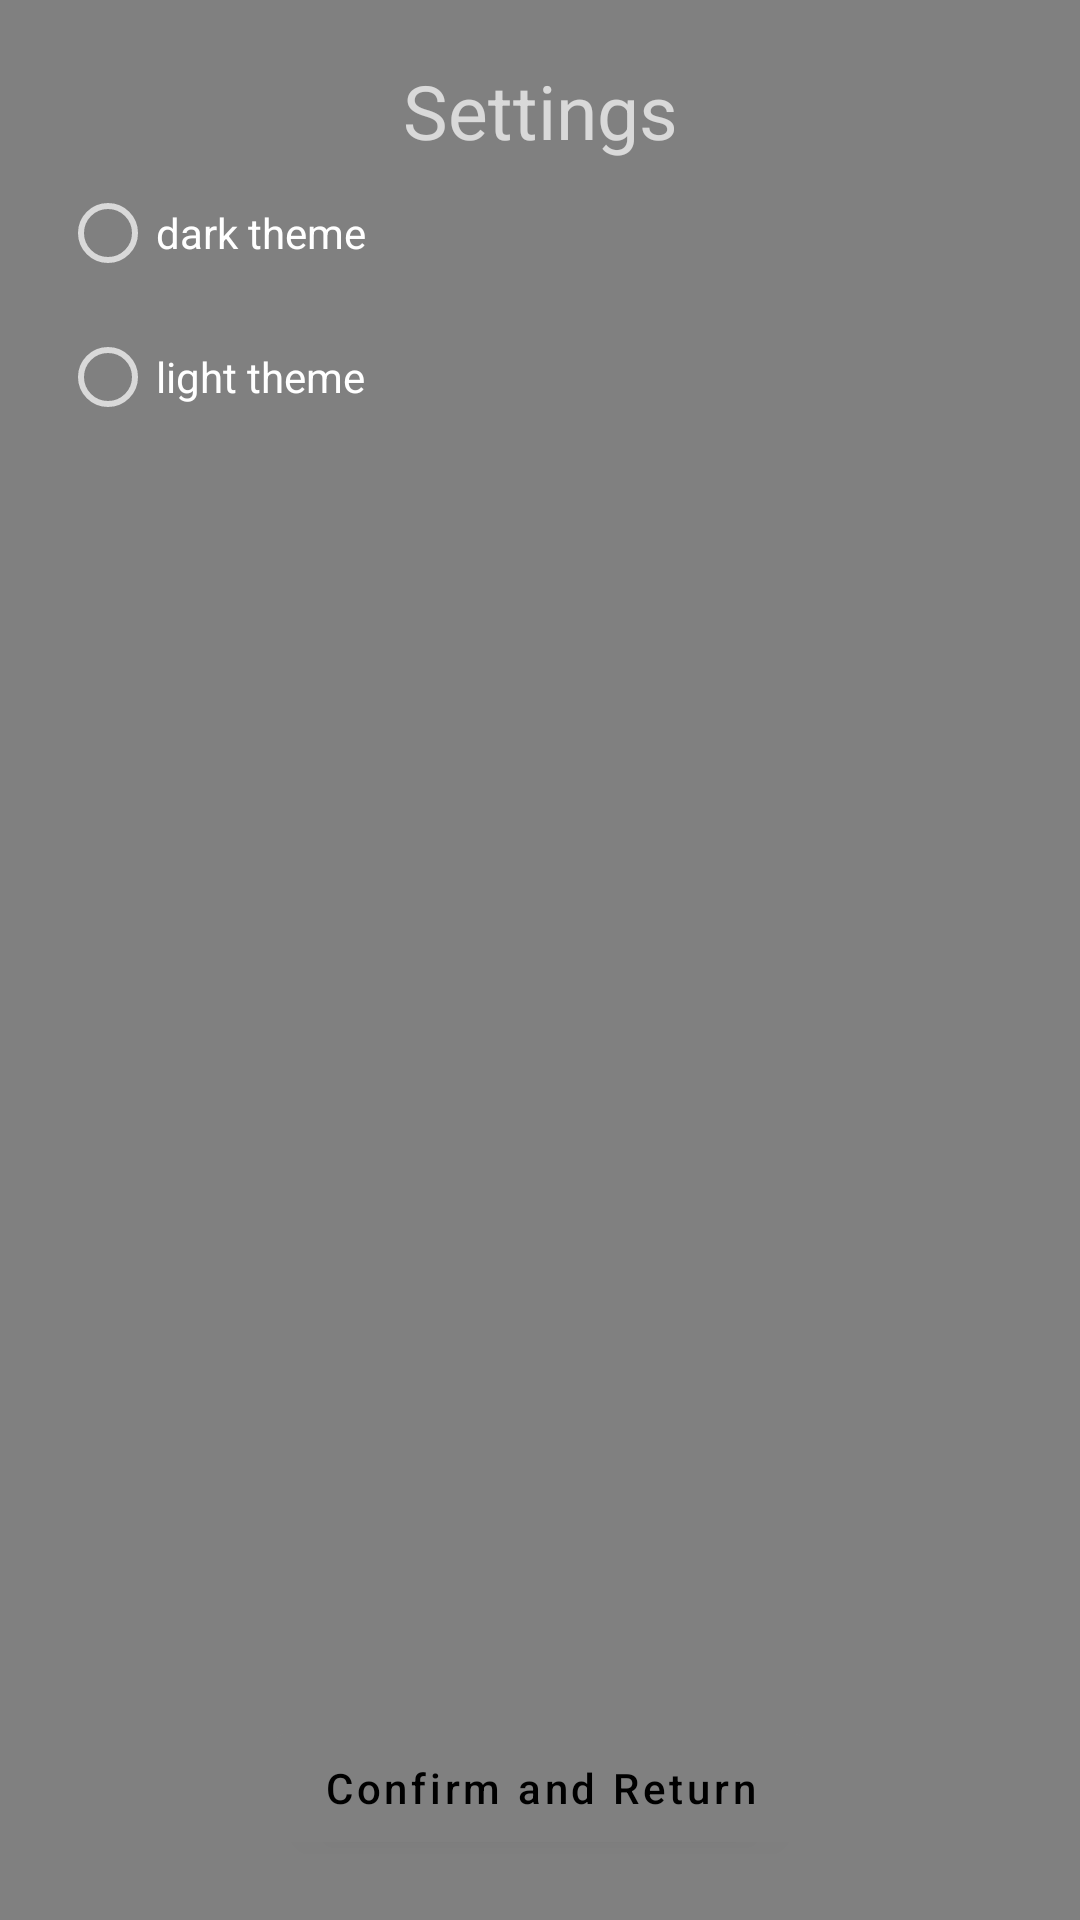

Here is an Android app screen rendered from its layout file. Give the layout XML and the strings, colors and styles it references.
<!-- AndroidManifest.xml: application theme StyleDark -->
<!-- res/layout/activity_settings_activity.xml -->
<?xml version="1.0" encoding="utf-8"?>
<androidx.constraintlayout.widget.ConstraintLayout xmlns:android="http://schemas.android.com/apk/res/android"
    xmlns:app="http://schemas.android.com/apk/res-auto"
    xmlns:tools="http://schemas.android.com/tools"
    android:layout_width="match_parent"
    android:layout_height="match_parent"
    android:padding="@dimen/padding"
    tools:context=".Settings">

    <com.google.android.material.textview.MaterialTextView
        android:id="@+id/setting_view"
        android:layout_width="wrap_content"
        android:layout_height="wrap_content"
        android:text="@string/settings"
        android:textSize="@dimen/text_size"
        app:layout_constraintEnd_toEndOf="parent"
        app:layout_constraintStart_toStartOf="parent"
        app:layout_constraintTop_toTopOf="parent" />

    <RadioGroup
        android:id="@+id/radioGroup"
        android:layout_width="wrap_content"
        android:layout_height="wrap_content"
        app:layout_constraintStart_toStartOf="parent"
        app:layout_constraintTop_toBottomOf="@+id/setting_view">

        <androidx.appcompat.widget.AppCompatRadioButton
            android:id="@+id/dark_button"
            android:layout_width="wrap_content"
            android:layout_height="wrap_content"
            android:text="@string/dark_theme" />

        <androidx.appcompat.widget.AppCompatRadioButton
            android:id="@+id/light_button"
            android:layout_width="wrap_content"
            android:layout_height="wrap_content"
            android:text="@string/light_theme" />
    </RadioGroup>

    <com.google.android.material.button.MaterialButton
        android:id="@+id/return_button"
        android:layout_width="wrap_content"
        android:layout_height="wrap_content"
        android:text="@string/back_to_calculator"
        android:textAllCaps="false"
        app:layout_constraintBottom_toBottomOf="parent"
        app:layout_constraintEnd_toEndOf="parent"
        app:layout_constraintStart_toStartOf="parent" />


</androidx.constraintlayout.widget.ConstraintLayout>
<!-- resources referenced by this layout -->
<resources>
  <dimen name="padding">20dp</dimen>
  <dimen name="text_size">25sp</dimen>
  <string name="back_to_calculator">Confirm and Return</string>
  <string name="dark_theme">dark theme</string>
  <string name="light_theme">light theme</string>
  <string name="settings">Settings</string>
  <style name="StyleDark" parent="Theme.MaterialComponents.NoActionBar">
          <item name="colorPrimary">@color/black</item>
          <item name="android:backgroundTint">@color/gray</item>
          <item name="android:background">@color/black</item>
      </style>
  <color name="black">#FF000000</color>
  <color name="gray">#808080</color>
</resources>
